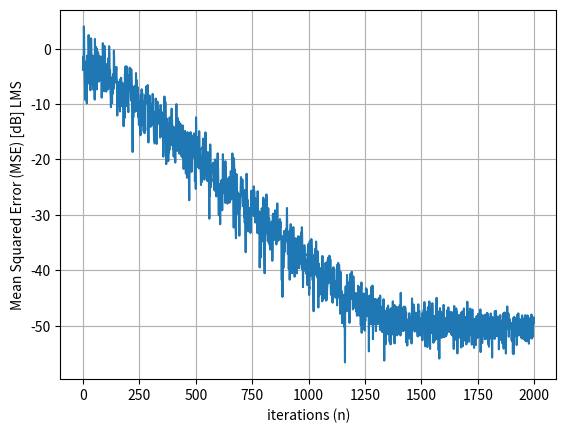
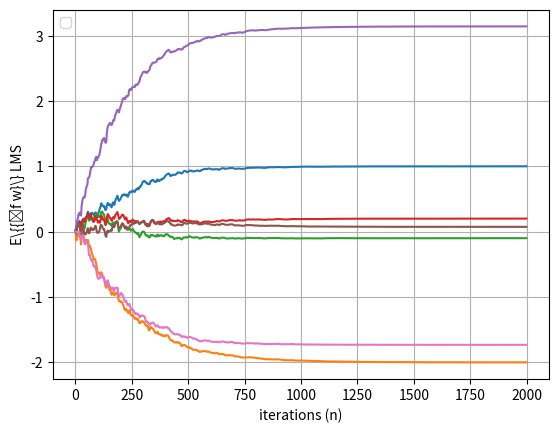

These charts were generated, in order, by the following Python code:
import numpy as np
import math 
import matplotlib.pyplot as plt
import random as rand

#numero de iteracoes
N = 2000 

#numero de realizacoes
R = 10

mu = 1.0*10**(-1) #step-size

w0 =  np.array([[ 1],[-2], [-0.1], [0.2], [math.pi], [math.exp(-2.6)], [-math.sqrt(3)]])
#Diferente do codigo em matlab, aqui o w0 ja eh gerado como matriz coluna

#Estatistica do sinal de entrada
sigma_z = 1*10**(-2) #desvio padrao do ruido
sigma_x = 1.0 #desvio padrao do sinal de entrada

#algoritmo adaptativo
mse = np.zeros((N,1))
Ew = np.zeros((len(w0), N))

for r in range(1,R):
	e = np.zeros((N, 1))
	x = np.zeros((len(w0),1))
	w = np.zeros((len(w0), N))

	v = 0
	for i in range(0, N-1):
		if (v+1>=len(w0)):
			x[v] = sigma_x * np.random.rand() 
		elif (v<len(w0)):
			x[v] = sigma_x * np.random.rand()
		
		d = np.dot( x.T, w0) + sigma_z*np.random.rand() #d esta saindo escalar
		
		e[i] = d - np.dot(w[:,i],x)  # 'e' is shaped as (2000, 1)

		if (v+1>=len(w0)):
			w[:,i+1] = w[:,i] + e[i] * x[:,0] * mu
			v = 0
		elif (v<len(w0)):
			w[:,i+1] = w[:,i] + e[i] * x[:,0] * mu
			v=v+1

	mse = e[:]**2 + mse
	Ew = w[:,range(0,N)] + Ew #w is shaped as (len(w0), 1)

MSE = mse/r
Ew = Ew/r

#Gerar graficos

MSE = MSE.reshape(N)
MSE=10*np.log10(MSE)
plt.plot(MSE)
plt.ylabel('Mean Squared Error (MSE) [dB] LMS')
plt.xlabel('iterations (n)')
plt.grid(True)
plt.figure()

for i in range (len(w0)):
	plt.plot ( Ew[i,:])
plt.ylabel('E\{{\bf w}\} LMS')
plt.xlabel('iterations (n)')
plt.legend(loc="upper left")
plt.grid(True)
plt.show()